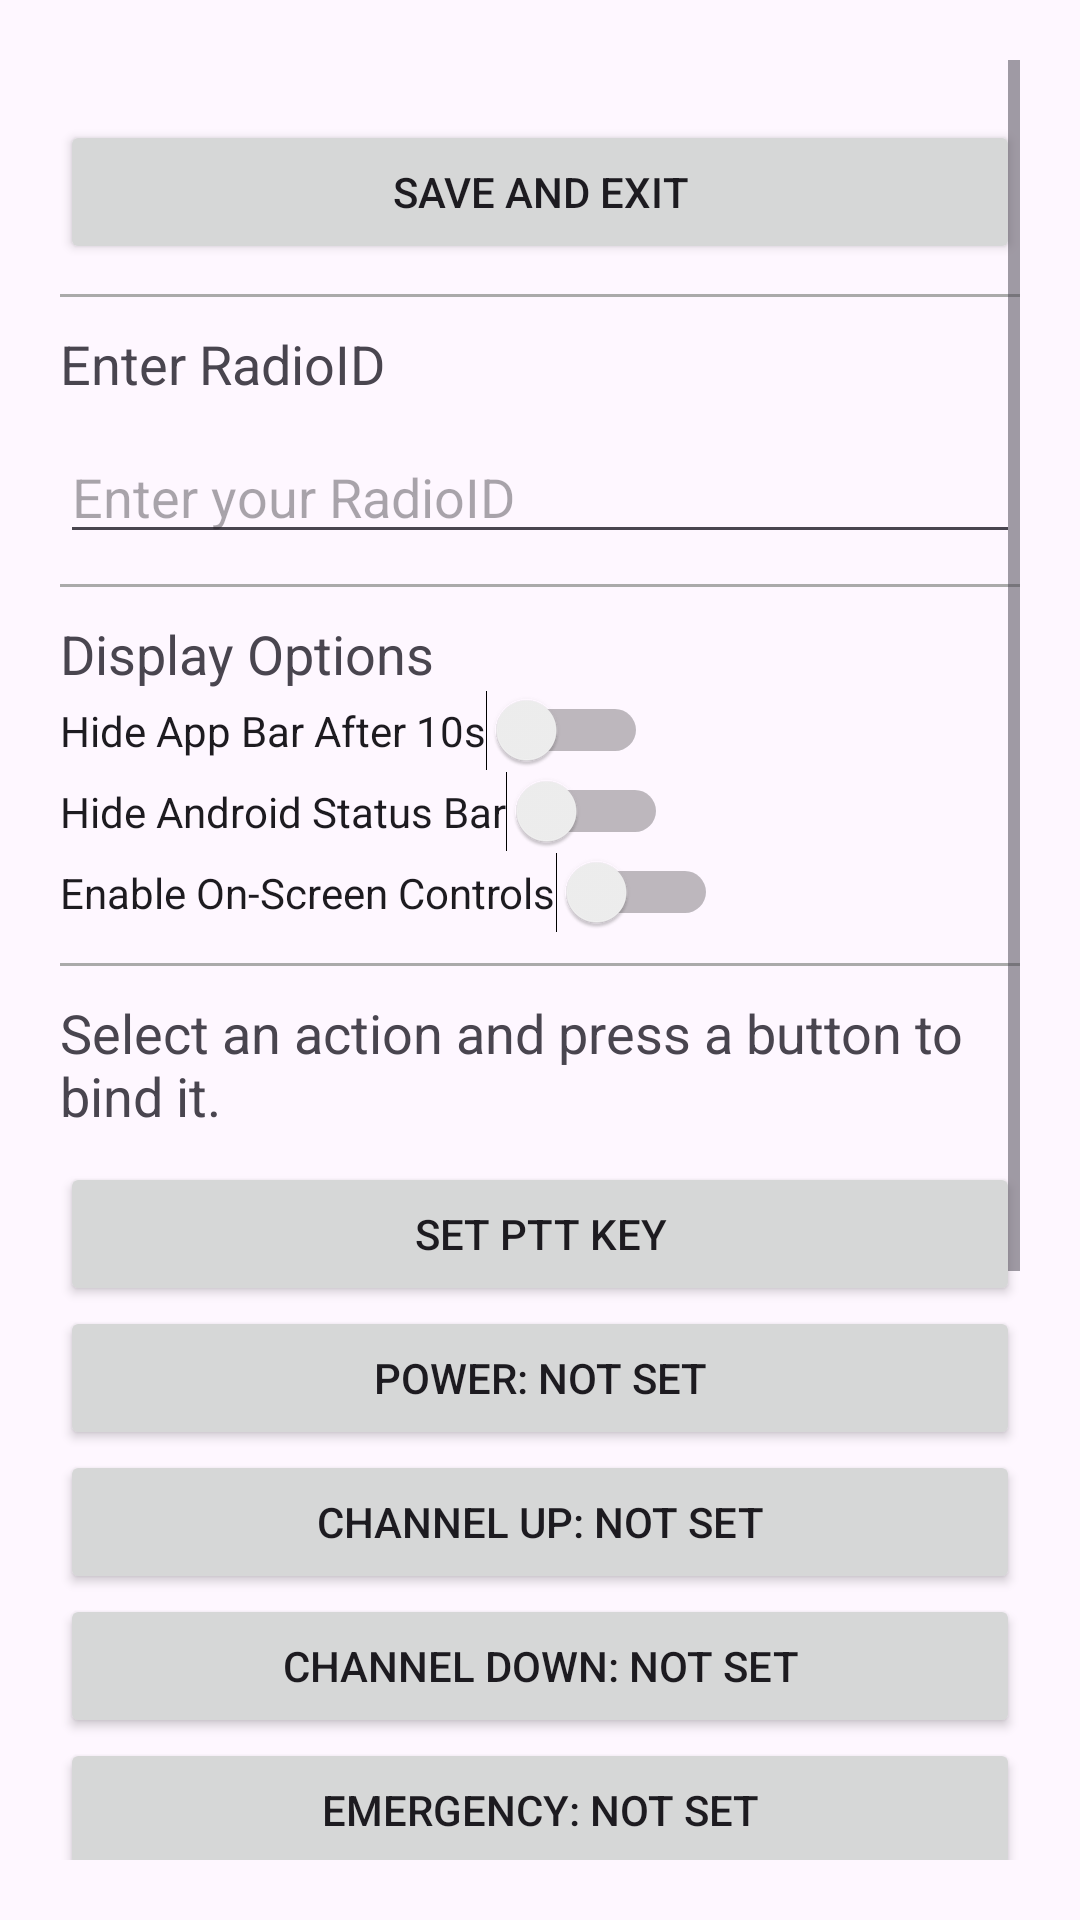

Layout XML and referenced resources for this Android screen:
<!-- AndroidManifest.xml: application theme Theme.WhackerLinkAndroid -->
<!-- res/layout/activity_settings.xml -->
<?xml version="1.0" encoding="utf-8"?>
<ScrollView xmlns:android="http://schemas.android.com/apk/res/android"
    android:layout_width="match_parent"
    android:layout_height="match_parent"
    android:padding="20dp">

    <LinearLayout
        android:layout_width="match_parent"
        android:layout_height="wrap_content"
        android:orientation="vertical">
        
        <Button
            android:id="@+id/btnSaveExit"
            android:layout_width="match_parent"
            android:layout_height="wrap_content"
            android:layout_marginTop="20dp"
            android:padding="10dp"
            android:text="Save and Exit" />

        
        <View
            android:layout_width="match_parent"
            android:layout_height="1dp"
            android:layout_marginVertical="10dp"
            android:background="@android:color/darker_gray" />

        
        <TextView
            android:layout_width="match_parent"
            android:layout_height="wrap_content"
            android:paddingBottom="10dp"
            android:text="Enter RadioID"
            android:textSize="18sp" />

        <EditText
            android:id="@+id/customStringInput"
            android:layout_width="match_parent"
            android:layout_height="wrap_content"
            android:hint="Enter your RadioID"
            android:textSize="18sp" />

        
        <View
            android:layout_width="match_parent"
            android:layout_height="1dp"
            android:layout_marginVertical="10dp"
            android:background="@android:color/darker_gray" />

        <TextView
            android:layout_width="wrap_content"
            android:layout_height="wrap_content"
            android:text="Display Options"
            android:textSize="18sp" />

        <Switch
            android:id="@+id/switchHideActionBar"
            android:layout_width="wrap_content"
            android:layout_height="wrap_content"
            android:text="Hide App Bar After 10s"/>

        <Switch
            android:id="@+id/switchHideStatusBar"
            android:layout_width="wrap_content"
            android:layout_height="wrap_content"
            android:text="Hide Android Status Bar"/>

        <Switch
            android:id="@+id/switchOnScreenControls"
            android:layout_width="wrap_content"
            android:layout_height="wrap_content"
            android:text="Enable On-Screen Controls"/>

        
        <View
            android:layout_width="match_parent"
            android:layout_height="1dp"
            android:layout_marginVertical="10dp"
            android:background="@android:color/darker_gray" />

        
        <TextView
            android:id="@+id/infoText"
            android:layout_width="match_parent"
            android:layout_height="wrap_content"
            android:paddingBottom="10dp"
            android:text="Select an action and press a button to bind it."
            android:textSize="18sp" />

        <Button
            android:id="@+id/btnPTT"
            android:layout_width="match_parent"
            android:layout_height="wrap_content"
            android:text="Set PTT Key" />

        <Button
            android:id="@+id/btnPower"
            android:layout_width="match_parent"
            android:layout_height="wrap_content"
            android:text="Power: Not Set" />

        <Button
            android:id="@+id/btnUp"
            android:layout_width="match_parent"
            android:layout_height="wrap_content"
            android:text="Channel Up: Not Set" />

        <Button
            android:id="@+id/btnDown"
            android:layout_width="match_parent"
            android:layout_height="wrap_content"
            android:text="Channel Down: Not Set" />

        <Button
            android:id="@+id/btnEmer"
            android:layout_width="match_parent"
            android:layout_height="wrap_content"
            android:text="Emergency: Not Set" />

        
        <View
            android:layout_width="match_parent"
            android:layout_height="1dp"
            android:layout_marginVertical="10dp"
            android:background="@android:color/darker_gray" />

        
        <TextView
            android:layout_width="match_parent"
            android:layout_height="wrap_content"
            android:paddingBottom="10dp"
            android:text="Select a YAML File"
            android:textSize="18sp" />

        <Button
            android:id="@+id/btnAddYAML"
            android:layout_width="match_parent"
            android:layout_height="wrap_content"
            android:text="Add YAML File" />

        <ListView
            android:id="@+id/yamlList"
            android:layout_width="match_parent"
            android:layout_height="200dp"
            android:divider="@android:color/darker_gray"
            android:dividerHeight="1dp" />

        
        <View
            android:layout_width="match_parent"
            android:layout_height="1dp"
            android:layout_marginVertical="10dp"
            android:background="@android:color/darker_gray" />

        

    </LinearLayout>
</ScrollView>
<!-- resources referenced by this layout -->
<resources>
  <style name="Theme.WhackerLinkAndroid" parent="Base.Theme.WhackerLinkAndroid" />
  <style name="Base.Theme.WhackerLinkAndroid" parent="Theme.Material3.DayNight.NoActionBar">
          
          
          <item name="colorPrimary">@color/deepblue</item>
      </style>
  <color name="deepblue">#113355</color>
</resources>
